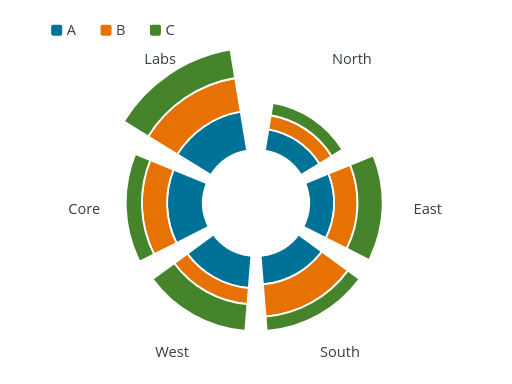
t = 0.00 s
t = 0.03 s: frame unchanged from t = 0.00 s, image omitted
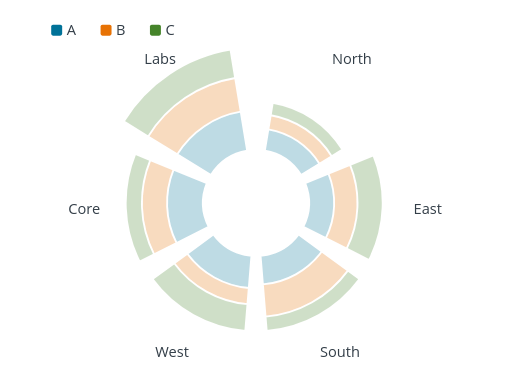
t = 0.17 s
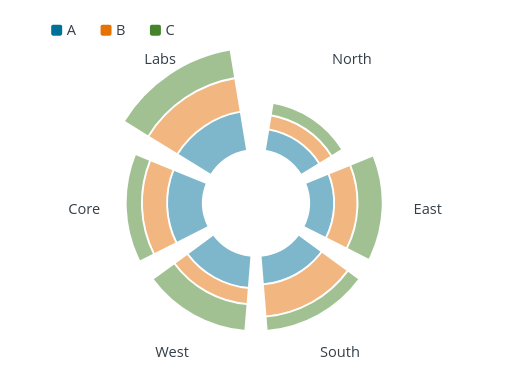
t = 0.31 s
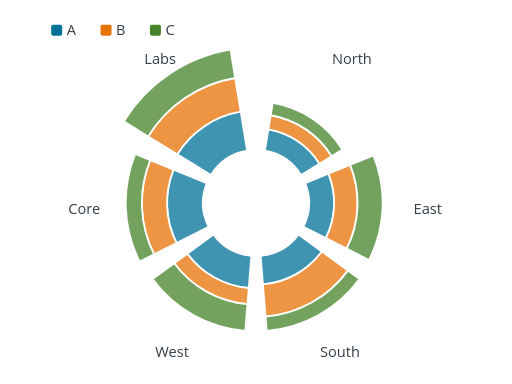
t = 0.44 s
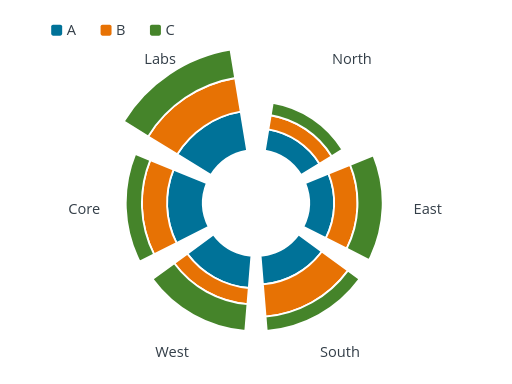
t = 0.58 s

The animated SVG that drew these frames (rendered in a browser with its animation timeline set to each time). Animation: 18 SMIL elements (animate=18); one cycle of 0.58 s.

<?xml version="1.0" encoding="UTF-8"?>
<svg xmlns="http://www.w3.org/2000/svg" id="radial-stacked-bars" data-pattern-id="d3-pattern-radial-stacked-bars" role="img" viewBox="0 0 560 420" font-family="Open Sans, Arial, sans-serif" aria-labelledby="radial-stacked-bars-title radial-stacked-bars-desc"><title id="radial-stacked-bars-title">Radial stacked bars</title><desc id="radial-stacked-bars-desc">Stacked values wrap around a circular categorical axis.</desc><g transform="translate(280,222)"><g><path d="M13.541,-80.447A81.579,81.579,0,0,1,69.362,-42.943L49.27,-30.602A58,58,0,0,0,9.71,-57.181Z" fill="#007298" stroke="#fff" stroke-width="2" opacity="1"><animate attributeName="opacity" from="0" to="1" dur="0.55s" begin="0.03s" fill="freeze"></animate></path><path d="M79.275,-32.051A85.509,85.509,0,0,1,76.399,38.406L51.862,25.967A58,58,0,0,0,53.806,-21.653Z" fill="#007298" stroke="#fff" stroke-width="2" opacity="1"><animate attributeName="opacity" from="0" to="1" dur="0.55s" begin="0.03s" fill="freeze"></animate></path><path d="M71.97,53.099A89.439,89.439,0,0,1,7.579,89.117L5.017,57.783A58,58,0,0,0,46.612,34.516Z" fill="#007298" stroke="#fff" stroke-width="2" opacity="1"><animate attributeName="opacity" from="0" to="1" dur="0.55s" begin="0.03s" fill="freeze"></animate></path><path d="M-7.899,93.034A93.368,93.368,0,0,1,-75.14,55.422L-46.612,34.516A58,58,0,0,0,-5.017,57.783Z" fill="#007298" stroke="#fff" stroke-width="2" opacity="1"><animate attributeName="opacity" from="0" to="1" dur="0.55s" begin="0.03s" fill="freeze"></animate></path><path d="M-86.914,43.737A97.298,97.298,0,0,1,-90.19,-36.507L-53.806,-21.653A58,58,0,0,0,-51.862,25.967Z" fill="#007298" stroke="#fff" stroke-width="2" opacity="1"><animate attributeName="opacity" from="0" to="1" dur="0.55s" begin="0.03s" fill="freeze"></animate></path><path d="M-86.105,-53.226A101.228,101.228,0,0,1,-16.733,-99.835L-9.71,-57.181A58,58,0,0,0,-49.27,-30.602Z" fill="#007298" stroke="#fff" stroke-width="2" opacity="1"><animate attributeName="opacity" from="0" to="1" dur="0.55s" begin="0.03s" fill="freeze"></animate></path><path d="M16.095,-95.958A97.298,97.298,0,0,1,82.756,-51.17L69.362,-42.943A81.579,81.579,0,0,0,13.541,-80.447Z" fill="#e77204" stroke="#fff" stroke-width="2" opacity="1"><animate attributeName="opacity" from="0" to="1" dur="0.55s" begin="0.03s" fill="freeze"></animate></path><path d="M102.924,-41.706A111.053,111.053,0,0,1,99.182,49.956L76.399,38.406A85.509,85.509,0,0,0,79.275,-32.051Z" fill="#e77204" stroke="#fff" stroke-width="2" opacity="1"><animate attributeName="opacity" from="0" to="1" dur="0.55s" begin="0.03s" fill="freeze"></animate></path><path d="M100.499,74.005A124.807,124.807,0,0,1,10.462,124.368L7.579,89.117A89.439,89.439,0,0,0,71.97,53.099Z" fill="#e77204" stroke="#fff" stroke-width="2" opacity="1"><animate attributeName="opacity" from="0" to="1" dur="0.55s" begin="0.03s" fill="freeze"></animate></path><path d="M-9.341,110.659A111.053,111.053,0,0,1,-89.405,65.875L-75.14,55.422A93.368,93.368,0,0,0,-7.899,93.034Z" fill="#e77204" stroke="#fff" stroke-width="2" opacity="1"><animate attributeName="opacity" from="0" to="1" dur="0.55s" begin="0.03s" fill="freeze"></animate></path><path d="M-111.45,56.175A124.807,124.807,0,0,1,-115.658,-46.904L-90.19,-36.507A97.298,97.298,0,0,0,-86.914,43.737Z" fill="#e77204" stroke="#fff" stroke-width="2" opacity="1"><animate attributeName="opacity" from="0" to="1" dur="0.55s" begin="0.03s" fill="freeze"></animate></path><path d="M-117.917,-72.766A138.561,138.561,0,0,1,-22.799,-136.673L-16.733,-99.835A101.228,101.228,0,0,0,-86.105,-53.226Z" fill="#e77204" stroke="#fff" stroke-width="2" opacity="1"><animate attributeName="opacity" from="0" to="1" dur="0.55s" begin="0.03s" fill="freeze"></animate></path><path d="M18.329,-109.53A111.053,111.053,0,0,1,94.477,-58.368L82.756,-51.17A97.298,97.298,0,0,0,16.095,-95.958Z" fill="#45842a" stroke="#fff" stroke-width="2" opacity="1"><animate attributeName="opacity" from="0" to="1" dur="0.55s" begin="0.03s" fill="freeze"></animate></path><path d="M128.392,-52.103A138.561,138.561,0,0,1,123.718,62.395L99.182,49.956A111.053,111.053,0,0,0,102.924,-41.706Z" fill="#45842a" stroke="#fff" stroke-width="2" opacity="1"><animate attributeName="opacity" from="0" to="1" dur="0.55s" begin="0.03s" fill="freeze"></animate></path><path d="M113.179,83.296A140.526,140.526,0,0,1,11.743,140.035L10.462,124.368A124.807,124.807,0,0,0,100.499,74.005Z" fill="#45842a" stroke="#fff" stroke-width="2" opacity="1"><animate attributeName="opacity" from="0" to="1" dur="0.55s" begin="0.03s" fill="freeze"></animate></path><path d="M-11.743,140.035A140.526,140.526,0,0,1,-113.179,83.296L-89.405,65.875A111.053,111.053,0,0,0,-9.341,110.659Z" fill="#45842a" stroke="#fff" stroke-width="2" opacity="1"><animate attributeName="opacity" from="0" to="1" dur="0.55s" begin="0.03s" fill="freeze"></animate></path><path d="M-127.223,64.172A142.491,142.491,0,0,1,-132.03,-53.588L-115.658,-46.904A124.807,124.807,0,0,0,-111.45,56.175Z" fill="#45842a" stroke="#fff" stroke-width="2" opacity="1"><animate attributeName="opacity" from="0" to="1" dur="0.55s" begin="0.03s" fill="freeze"></animate></path><path d="M-144.706,-89.22A170,170,0,0,1,-27.907,-167.694L-22.799,-136.673A138.561,138.561,0,0,0,-117.917,-72.766Z" fill="#45842a" stroke="#fff" stroke-width="2" opacity="1"><animate attributeName="opacity" from="0" to="1" dur="0.55s" begin="0.03s" fill="freeze"></animate></path></g><text class="mark-label" x="104.84546939352397" y="-156.04943943395514" text-anchor="middle" dy="4" style="fill: rgb(51, 62, 72); paint-order: stroke; stroke: rgb(255, 255, 255); stroke-width: 3; stroke-linejoin: round;">North</text><text class="mark-label" x="187.84354627678158" y="7.668254179578096" text-anchor="middle" dy="4" style="fill: rgb(51, 62, 72); paint-order: stroke; stroke: rgb(255, 255, 255); stroke-width: 3; stroke-linejoin: round;">East</text><text class="mark-label" x="91.77712673707694" y="164.07607689083292" text-anchor="middle" dy="4" style="fill: rgb(51, 62, 72); paint-order: stroke; stroke: rgb(255, 255, 255); stroke-width: 3; stroke-linejoin: round;">South</text><text class="mark-label" x="-91.77712673707684" y="164.07607689083298" text-anchor="middle" dy="4" style="fill: rgb(51, 62, 72); paint-order: stroke; stroke: rgb(255, 255, 255); stroke-width: 3; stroke-linejoin: round;">West</text><text class="mark-label" x="-187.84354627678158" y="7.668254179578201" text-anchor="middle" dy="4" style="fill: rgb(51, 62, 72); paint-order: stroke; stroke: rgb(255, 255, 255); stroke-width: 3; stroke-linejoin: round;">Core</text><text class="mark-label" x="-104.84546939352407" y="-156.04943943395506" text-anchor="middle" dy="4" style="fill: rgb(51, 62, 72); paint-order: stroke; stroke: rgb(255, 255, 255); stroke-width: 3; stroke-linejoin: round;">Labs</text></g><g transform="translate(56,36)"><g transform="translate(0,0)"><rect x="0" y="-9" width="12" height="12" rx="2" fill="#007298"></rect><text class="mark-label" x="17" y="2" style="fill: rgb(51, 62, 72); paint-order: stroke; stroke: rgb(255, 255, 255); stroke-width: 3; stroke-linejoin: round;">A</text></g><g transform="translate(54,0)"><rect x="0" y="-9" width="12" height="12" rx="2" fill="#e77204"></rect><text class="mark-label" x="17" y="2" style="fill: rgb(51, 62, 72); paint-order: stroke; stroke: rgb(255, 255, 255); stroke-width: 3; stroke-linejoin: round;">B</text></g><g transform="translate(108,0)"><rect x="0" y="-9" width="12" height="12" rx="2" fill="#45842a"></rect><text class="mark-label" x="17" y="2" style="fill: rgb(51, 62, 72); paint-order: stroke; stroke: rgb(255, 255, 255); stroke-width: 3; stroke-linejoin: round;">C</text></g></g></svg>
